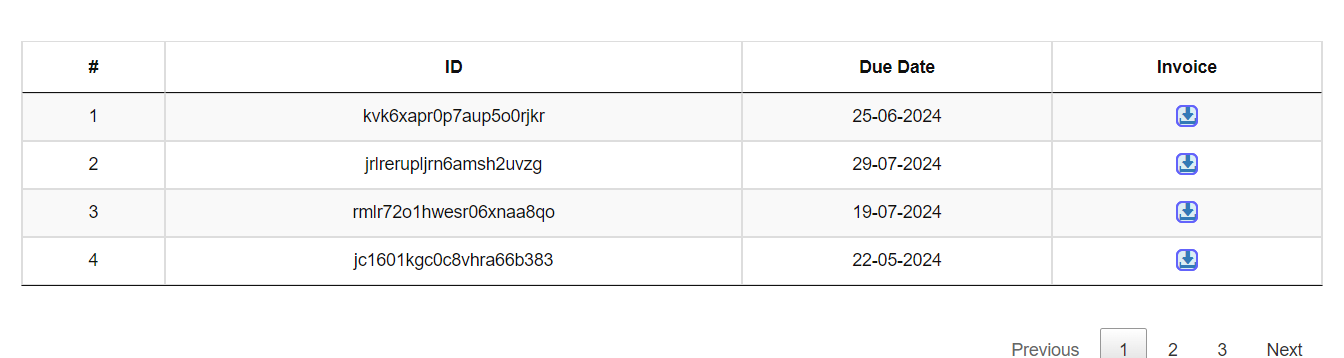
Workflow: TableCapture

Step 1: For Each UI Element on the tbody in window 'Automation Challenge - OCR' (chrome.exe)
